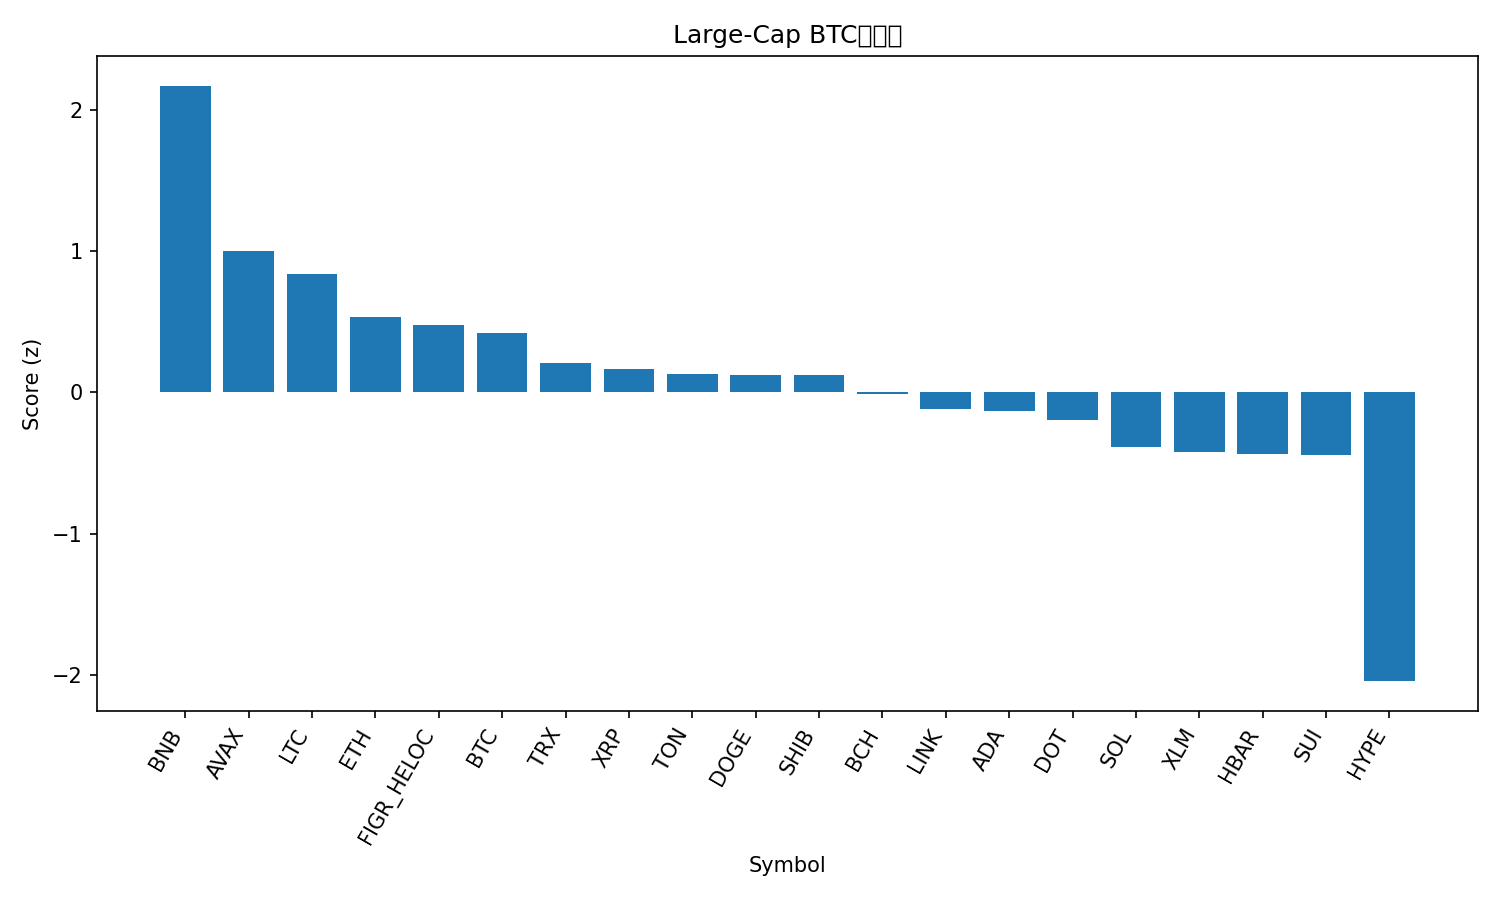

Data behind this chart, as committed beside it:
rank, name, symbol, price_btc, price_usd, pct_1h_btc, pct_24h_btc, pct_7d_btc, market_cap_rank, market_cap_usd, volume_usd, score
1, BNB, BNB, 0.00912, 1054, 0.4844, 3.803, 13.05, 5, 146628973450, 3384317166, 2.173
2, Avalanche, AVAX, 0.0002861, 33.06, 0.4165, -1.969, 13.34, 18, 13961452970, 728039342, 1.005
3, Litecoin, LTC, 0.0009963, 115.1, 0.2096, 0.8717, 0.3028, 26, 8785944209, 306155840, 0.8389
4, Ethereum, ETH, 0.03878, 4482, 0.1472, -0.03168, -3.075, 2, 541288828273, 14820571878, 0.5345
5, Figure Heloc, FIGR_HELOC, 8.64e-06, 1.0, 0.0, 0.594, 0.06636, 20, 12582021563, 511330, 0.4757
6, Bitcoin, BTC, 1.0, 115562, 0.0, 0.0, 0.0, 1, 2303114667106, 19061215672, 0.4215
7, TRON, TRX, 2.98e-06, 0.344, -0.001574, -0.596, -1.565, 10, 32559556157, 583069112, 0.2081
8, XRP, XRP, 2.576e-05, 2.98, -0.08796, -0.05337, -2.472, 3, 177992900370, 2965274072, 0.1683
9, Toncoin, TON, 2.656e-05, 3.07, 0.01293, -0.8015, -3.491, 29, 7812334219, 89620052, 0.1313
10, Dogecoin, DOGE, 2.31e-06, 0.2668, -0.02425, -0.1832, -5.906, 8, 40334398068, 1564828712, 0.127
11, Shiba Inu, SHIB, 1.11694e-10, 1.291e-05, 0.03426, -0.5263, -6.48, 31, 7606609464, 149735949, 0.1242
12, Bitcoin Cash, BCH, 0.005162, 596.5, -0.1717, -0.7419, 0.2753, 22, 11890929548, 203903870, -0.01211
13, Chainlink, LINK, 0.0002001, 23.12, -0.07175, -1.314, -4.541, 14, 15693345336, 414264418, -0.1156
14, Cardano, ADA, 7.66e-06, 0.8853, -0.1596, -1.387, -0.5837, 11, 32343977534, 1144346220, -0.1346
15, Polkadot, DOT, 3.727e-05, 4.31, -0.03624, -2.654, -0.6419, 34, 6556243024, 215775933, -0.1962
16, Solana, SOL, 0.002062, 238.2, -0.396, -0.5586, -3.005, 6, 129403362461, 3537041420, -0.3838
17, Stellar, XLM, 3.31e-06, 0.382, -0.281, -1.91, -0.9551, 21, 12184212137, 139572437, -0.4229
18, Hedera, HBAR, 2.05e-06, 0.2367, -0.144, -3.025, -1.068, 25, 10043378707, 138618812, -0.4337
19, Sui, SUI, 3.151e-05, 3.64, -0.4061, -0.9627, -1.534, 19, 12997987865, 716978788, -0.4434
20, Hyperliquid, HYPE, 0.0004519, 52.22, -0.8385, -6.014, -2.953, 16, 14169519766, 446093307, -2.045
21, Cronos, CRO, 1.92e-06, 0.2224, -1.05, -3.87, -6.983, 30, 7741777173, 31308804, -2.078
